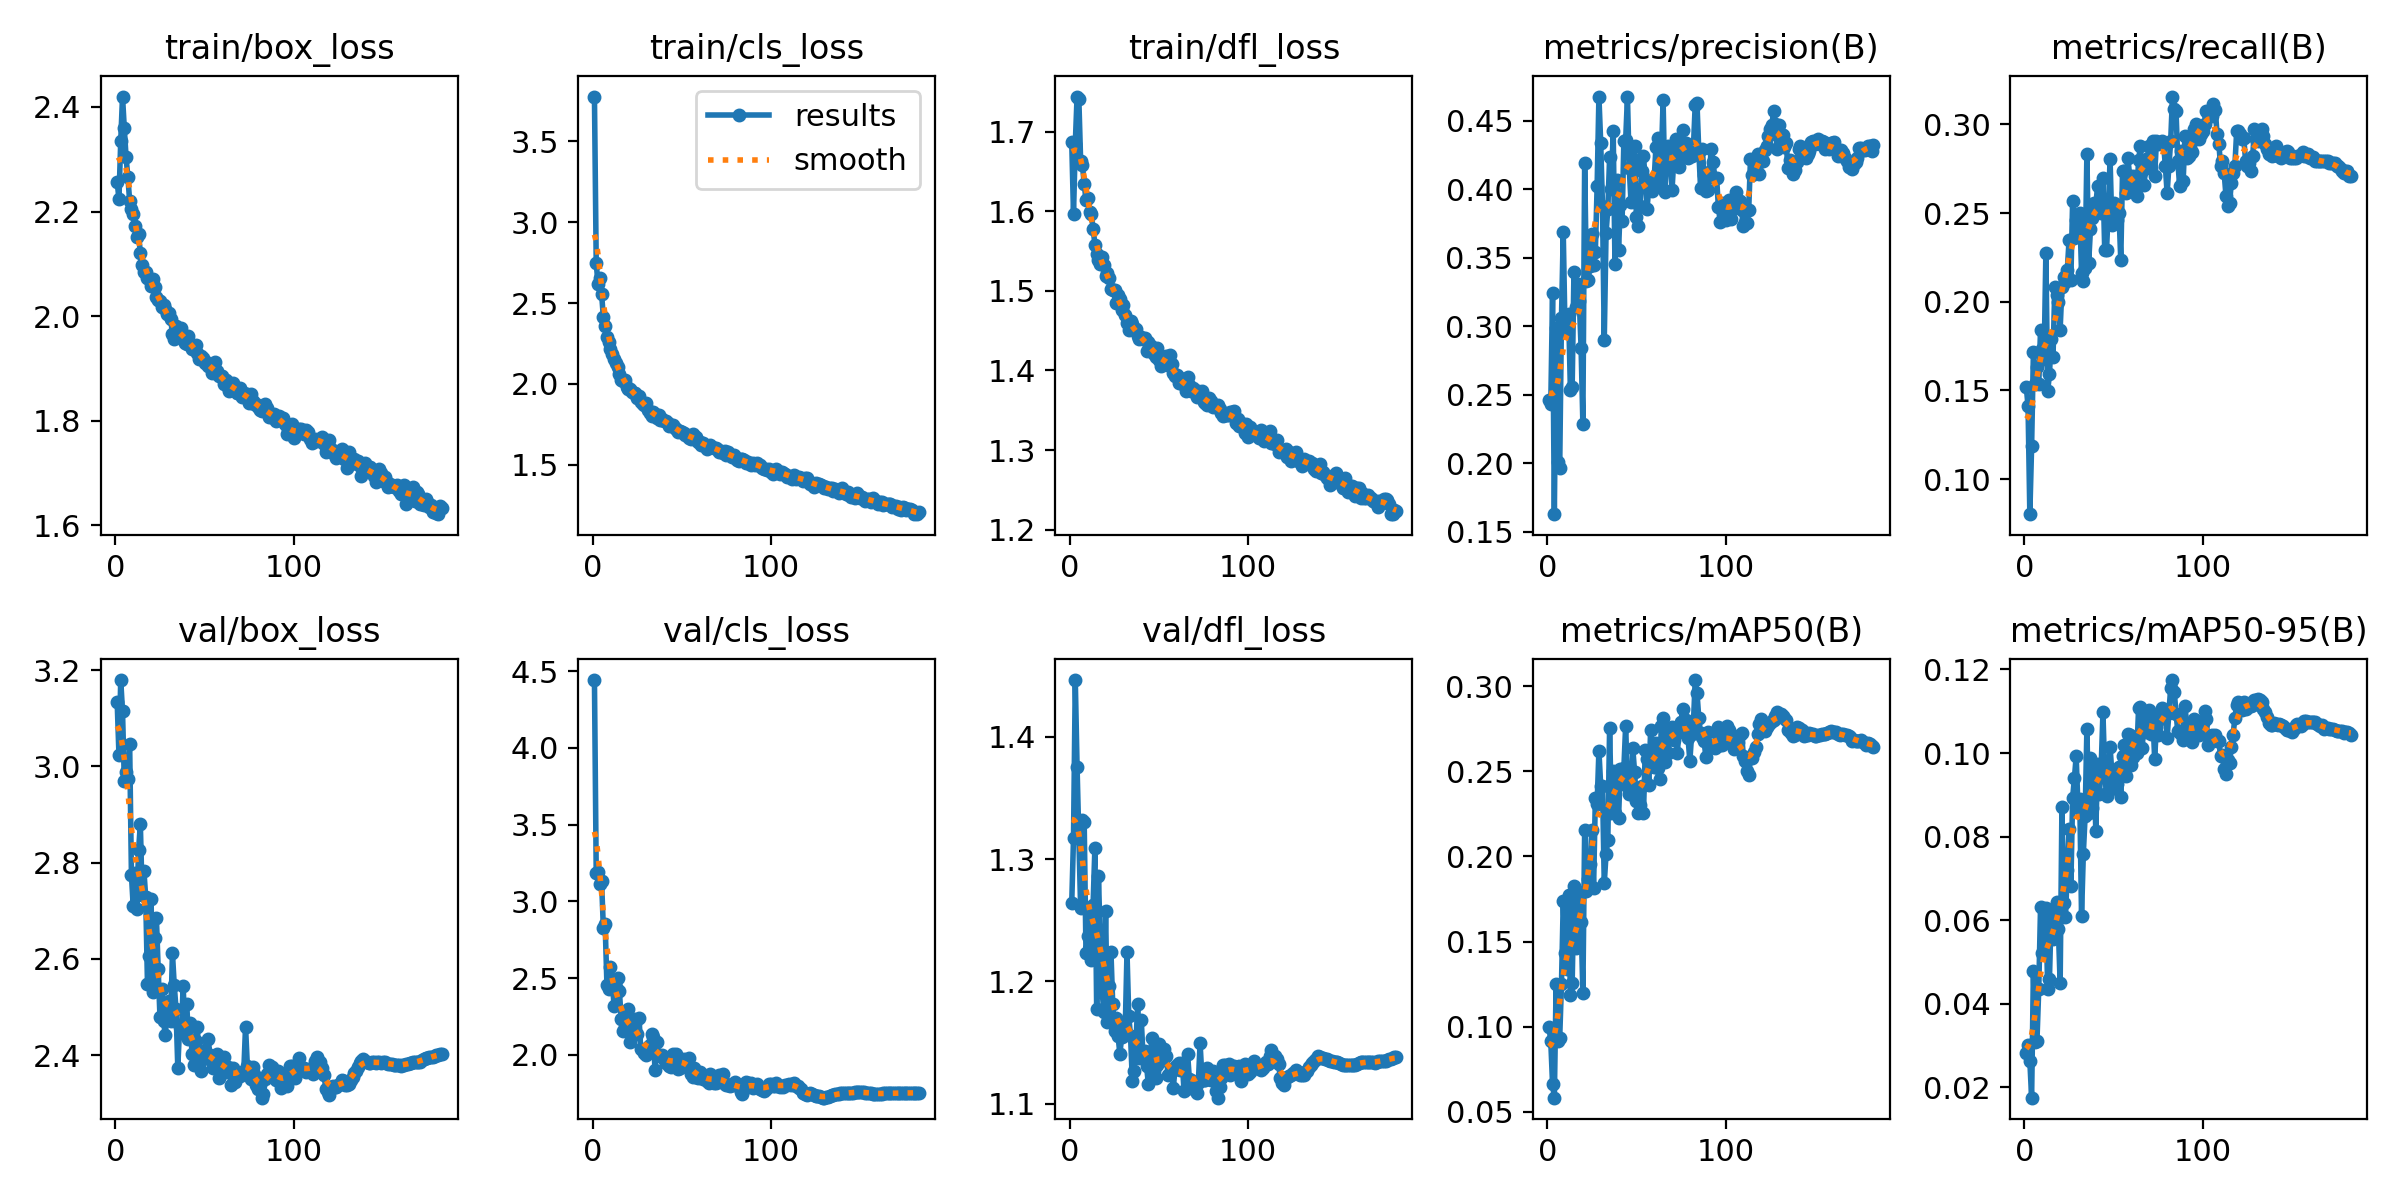

The file beside this chart, header and first rows:
epoch, time, train/box_loss, train/cls_loss, train/dfl_loss, metrics/precision(B), metrics/recall(B), metrics/mAP50(B), metrics/mAP50-95(B), val/box_loss, val/cls_loss, val/dfl_loss, lr/pg0, lr/pg1, lr/pg2
1, 1714, 2.257, 3.778, 1.688, 0.2459, 0.1522, 0.09994, 0.02834, 3.134, 4.442, 1.264, 0.003326, 0.003326, 0.003326
2, 3394, 2.224, 2.746, 1.596, 0.2431, 0.1411, 0.09131, 0.0301, 3.024, 3.183, 1.317, 0.006637, 0.006637, 0.006637
3, 5074, 2.335, 2.62, 1.685, 0.3239, 0.0803, 0.06604, 0.02634, 3.179, 3.188, 1.446, 0.009926, 0.009926, 0.009926
4, 6761, 2.42, 2.658, 1.744, 0.1628, 0.1187, 0.0583, 0.01756, 3.114, 3.111, 1.375, 0.009901, 0.009901, 0.009901
5, 8432, 2.359, 2.558, 1.741, 0.2989, 0.1714, 0.1253, 0.04794, 2.97, 3.131, 1.319, 0.009868, 0.009868, 0.009868
6, 10102, 2.304, 2.413, 1.663, 0.2008, 0.1536, 0.09165, 0.03089, 2.988, 2.825, 1.26, 0.009835, 0.009835, 0.009835
7, 11772, 2.266, 2.357, 1.658, 0.1962, 0.1634, 0.09334, 0.03121, 2.973, 2.852, 1.332, 0.009802, 0.009802, 0.009802
8, 13443, 2.22, 2.29, 1.635, 0.3062, 0.1535, 0.1251, 0.04362, 3.047, 2.457, 1.33, 0.009769, 0.009769, 0.009769
9, 15117, 2.204, 2.257, 1.614, 0.3684, 0.1841, 0.1737, 0.06311, 2.774, 2.43, 1.223, 0.009736, 0.009736, 0.009736
10, 16812, 2.196, 2.217, 1.617, 0.2958, 0.1732, 0.1434, 0.05214, 2.709, 2.571, 1.238, 0.009703, 0.009703, 0.009703
11, 18574, 2.173, 2.187, 1.6, 0.303, 0.1676, 0.1341, 0.05353, 2.779, 2.481, 1.255, 0.00967, 0.00967, 0.00967
12, 20354, 2.152, 2.157, 1.596, 0.3091, 0.2276, 0.1772, 0.06293, 2.704, 2.319, 1.217, 0.009637, 0.009637, 0.009637
13, 22129, 2.156, 2.127, 1.578, 0.2534, 0.1494, 0.1189, 0.04362, 2.825, 2.442, 1.262, 0.009604, 0.009604, 0.009604
14, 23895, 2.122, 2.107, 1.558, 0.2558, 0.1592, 0.1256, 0.04591, 2.88, 2.501, 1.31, 0.009571, 0.009571, 0.009571
15, 25664, 2.098, 2.063, 1.546, 0.3398, 0.1788, 0.1827, 0.06208, 2.732, 2.414, 1.177, 0.009538, 0.009538, 0.009538
16, 27440, 2.084, 2.024, 1.539, 0.3137, 0.169, 0.1464, 0.05553, 2.783, 2.236, 1.286, 0.009505, 0.009505, 0.009505
17, 29199, 2.084, 2.021, 1.534, 0.3308, 0.2081, 0.1629, 0.0619, 2.729, 2.156, 1.233, 0.009472, 0.009472, 0.009472
18, 30973, 2.072, 2.027, 1.542, 0.3181, 0.2039, 0.1791, 0.06441, 2.547, 2.183, 1.193, 0.009439, 0.009439, 0.009439
19, 32744, 2.071, 1.984, 1.532, 0.2842, 0.1997, 0.1616, 0.05782, 2.606, 2.237, 1.175, 0.009406, 0.009406, 0.009406
20, 34524, 2.058, 1.968, 1.519, 0.2288, 0.1844, 0.1196, 0.04489, 2.724, 2.295, 1.258, 0.009373, 0.009373, 0.009373
21, 36305, 2.072, 1.967, 1.522, 0.4189, 0.2081, 0.2156, 0.08705, 2.532, 2.08, 1.167, 0.00934, 0.00934, 0.00934
22, 38066, 2.055, 1.95, 1.517, 0.333, 0.2137, 0.1797, 0.06414, 2.644, 2.162, 1.197, 0.009307, 0.009307, 0.009307
23, 39832, 2.037, 1.942, 1.502, 0.3339, 0.2109, 0.1865, 0.0608, 2.686, 2.23, 1.224, 0.009274, 0.009274, 0.009274
24, 41614, 2.031, 1.946, 1.501, 0.344, 0.2179, 0.1953, 0.07205, 2.579, 2.209, 1.181, 0.009241, 0.009241, 0.009241
25, 43379, 2.029, 1.911, 1.502, 0.3675, 0.2346, 0.2156, 0.08173, 2.479, 2.133, 1.16, 0.009208, 0.009208, 0.009208
26, 45139, 2.017, 1.925, 1.485, 0.3446, 0.2123, 0.1814, 0.0681, 2.536, 2.242, 1.17, 0.009175, 0.009175, 0.009175
27, 46906, 2.021, 1.889, 1.495, 0.3541, 0.2565, 0.2343, 0.08925, 2.471, 2.035, 1.156, 0.009142, 0.009142, 0.009142
28, 48680, 2.014, 1.875, 1.49, 0.4022, 0.236, 0.2311, 0.094, 2.441, 2.029, 1.141, 0.009109, 0.009109, 0.009109
29, 50452, 2.004, 1.869, 1.476, 0.4675, 0.2458, 0.2622, 0.09927, 2.491, 2.01, 1.155, 0.009076, 0.009076, 0.009076
30, 52232, 2.006, 1.883, 1.482, 0.4338, 0.2444, 0.2415, 0.08694, 2.513, 1.998, 1.166, 0.009043, 0.009043, 0.009043
31, 54012, 1.994, 1.838, 1.47, 0.3878, 0.25, 0.2412, 0.08901, 2.471, 2.049, 1.16, 0.00901, 0.00901, 0.00901
32, 55783, 1.967, 1.817, 1.459, 0.29, 0.2165, 0.1842, 0.06102, 2.612, 2.064, 1.224, 0.008977, 0.008977, 0.008977
33, 57547, 1.956, 1.805, 1.45, 0.368, 0.2115, 0.2014, 0.07586, 2.546, 2.135, 1.172, 0.008944, 0.008944, 0.008944
34, 59323, 1.982, 1.825, 1.462, 0.3855, 0.2193, 0.2099, 0.08492, 2.496, 2.118, 1.155, 0.008911, 0.008911, 0.008911
35, 61092, 1.969, 1.813, 1.458, 0.4232, 0.2835, 0.2756, 0.1057, 2.373, 1.898, 1.119, 0.008878, 0.008878, 0.008878
36, 62877, 1.972, 1.792, 1.452, 0.3998, 0.2221, 0.2256, 0.08571, 2.458, 2.082, 1.127, 0.008845, 0.008845, 0.008845
37, 64659, 1.978, 1.81, 1.452, 0.4427, 0.2408, 0.2504, 0.09887, 2.445, 1.998, 1.149, 0.008812, 0.008812, 0.008812
38, 66432, 1.962, 1.779, 1.444, 0.3456, 0.2472, 0.2257, 0.08684, 2.544, 1.992, 1.181, 0.008779, 0.008779, 0.008779
39, 68210, 1.949, 1.786, 1.44, 0.4066, 0.2556, 0.2501, 0.09593, 2.451, 1.999, 1.137, 0.008746, 0.008746, 0.008746
40, 69988, 1.947, 1.77, 1.442, 0.3552, 0.2542, 0.2224, 0.0814, 2.507, 1.972, 1.169, 0.008713, 0.008713, 0.008713
41, 71754, 1.963, 1.77, 1.439, 0.3882, 0.2654, 0.2513, 0.09736, 2.433, 1.948, 1.139, 0.00868, 0.00868, 0.00868
42, 73524, 1.946, 1.758, 1.441, 0.3768, 0.2528, 0.2434, 0.09032, 2.467, 1.965, 1.143, 0.008647, 0.008647, 0.008647
43, 75290, 1.938, 1.742, 1.424, 0.4354, 0.25, 0.252, 0.09638, 2.402, 1.929, 1.13, 0.008614, 0.008614, 0.008614
44, 77069, 1.942, 1.744, 1.435, 0.4357, 0.2696, 0.2769, 0.1097, 2.379, 1.921, 1.116, 0.008581, 0.008581, 0.008581
45, 78853, 1.945, 1.746, 1.432, 0.4674, 0.2291, 0.2414, 0.0954, 2.43, 2.003, 1.139, 0.008548, 0.008548, 0.008548
46, 80635, 1.929, 1.725, 1.43, 0.4154, 0.2291, 0.2368, 0.08984, 2.458, 1.977, 1.154, 0.008515, 0.008515, 0.008515
47, 82415, 1.918, 1.723, 1.421, 0.3906, 0.2514, 0.2368, 0.09062, 2.382, 2.003, 1.127, 0.008482, 0.008482, 0.008482
48, 84209, 1.923, 1.701, 1.417, 0.4193, 0.2803, 0.2635, 0.1014, 2.367, 1.908, 1.121, 0.008449, 0.008449, 0.008449
49, 85980, 1.921, 1.709, 1.428, 0.4312, 0.2435, 0.2497, 0.09537, 2.4, 1.915, 1.132, 0.008416, 0.008416, 0.008416
50, 87745, 1.91, 1.7, 1.413, 0.3797, 0.2557, 0.2324, 0.09277, 2.41, 1.97, 1.149, 0.008383, 0.008383, 0.008383
51, 89520, 1.913, 1.694, 1.406, 0.3733, 0.2472, 0.2257, 0.09176, 2.396, 1.976, 1.145, 0.00835, 0.00835, 0.00835
52, 91293, 1.904, 1.683, 1.408, 0.3879, 0.2458, 0.2303, 0.0926, 2.433, 1.959, 1.135, 0.008317, 0.008317, 0.008317
53, 93067, 1.907, 1.684, 1.415, 0.4129, 0.25, 0.2415, 0.09678, 2.401, 1.937, 1.145, 0.008284, 0.008284, 0.008284
54, 94858, 1.891, 1.663, 1.419, 0.424, 0.2235, 0.2257, 0.08952, 2.385, 1.982, 1.139, 0.008251, 0.008251, 0.008251
55, 96629, 1.895, 1.658, 1.407, 0.4063, 0.2737, 0.2627, 0.09937, 2.374, 1.876, 1.124, 0.008218, 0.008218, 0.008218
56, 98389, 1.912, 1.689, 1.419, 0.3854, 0.2737, 0.2574, 0.1018, 2.392, 1.853, 1.125, 0.008185, 0.008185, 0.008185
57, 100161, 1.894, 1.679, 1.408, 0.4022, 0.2612, 0.242, 0.09443, 2.402, 1.917, 1.127, 0.008152, 0.008152, 0.008152
58, 101931, 1.886, 1.669, 1.397, 0.4067, 0.2807, 0.2743, 0.1045, 2.353, 1.854, 1.113, 0.008119, 0.008119, 0.008119
59, 103695, 1.885, 1.641, 1.393, 0.3989, 0.271, 0.2543, 0.1044, 2.388, 1.847, 1.13, 0.008086, 0.008086, 0.008086
60, 105456, 1.886, 1.643, 1.395, 0.4078, 0.264, 0.2528, 0.09725, 2.388, 1.886, 1.131, 0.008053, 0.008053, 0.008053
... 123 more rows
